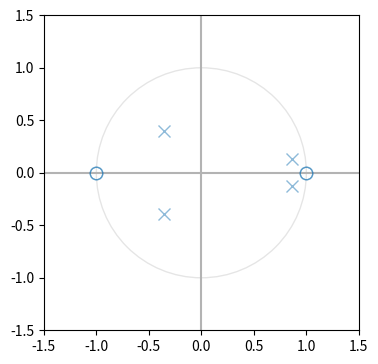

The script that saved this image: (Note: this script raises an exception after producing the figure.)
import numpy as np
import matplotlib.pyplot as plt
from matplotlib import patches
from matplotlib.pyplot import axvline, axhline
from collections import defaultdict


def zplane(z, p, filename=None):
    """Plot the complex z-plane given zeros and poles.
    """

    # get a figure/plot
    ax = plt.subplot(2, 2, 1)
    # TODO: should just inherit whatever subplot it's called in?

    # Add unit circle and zero axes
    unit_circle = patches.Circle((0, 0), radius=1, fill=False, color='black', ls='solid', alpha=0.1)
    ax.add_patch(unit_circle)
    axvline(0, color='0.7')
    axhline(0, color='0.7')

    # Plot the poles and set marker properties
    poles = plt.plot(p.real, p.imag, 'x', markersize=9, alpha=0.5)

    # Plot the zeros and set marker properties
    zeros = plt.plot(z.real, z.imag, 'o', markersize=9,
                     color='none', alpha=0.5,
                     markeredgecolor=poles[0].get_color(),  # same color as poles
                     )

    # Scale axes to fit
    r = 1.5 * np.amax(np.concatenate((abs(z), abs(p), [1])))
    plt.axis('scaled')
    plt.axis([-r, r, -r, r])
    #    ticks = [-1, -.5, .5, 1]
    #    plt.xticks(ticks)
    #    plt.yticks(ticks)

    """
    If there are multiple poles or zeros at the same point, put a 
    superscript next to them.
    TODO: can this be made to self-update when zoomed?
    """
    # Finding duplicates by same pixel coordinates (hacky for now):
    poles_xy = ax.transData.transform(np.vstack(poles[0].get_data()).T)
    zeros_xy = ax.transData.transform(np.vstack(zeros[0].get_data()).T)

    # dict keys should be ints for matching, but coords should be floats for
    # keeping location of text accurate while zooming

    # TODO make less hacky, reduce duplication of code
    d = defaultdict(int)
    coords = defaultdict(tuple)
    for xy in poles_xy:
        key = tuple(np.rint(xy).astype('int'))
        d[key] += 1
        coords[key] = xy
    for key, value in d.iteritems():
        if value > 1:
            x, y = ax.transData.inverted().transform(coords[key])
            plt.text(x, y,
                     r' ${}^{' + str(value) + '}$',
                     fontsize=13,
                     )

    d = defaultdict(int)
    coords = defaultdict(tuple)
    for xy in zeros_xy:
        key = tuple(np.rint(xy).astype('int'))
        d[key] += 1
        coords[key] = xy
    for key, value in d.iteritems():
        if value > 1:
            x, y = ax.transData.inverted().transform(coords[key])
            plt.text(x, y,
                     r' ${}^{' + str(value) + '}$',
                     fontsize=13,
                     )

    if filename is None:
        plt.show()
    else:
        plt.savefig(filename)
        print
        'Pole-zero plot saved to ' + str(filename)


if __name__ == "__main__":
    from scipy.signal import (freqz, butter, bessel, cheby1, cheby2, ellip,
                              tf2zpk, zpk2tf, lfilter, buttap, bilinear, cheb2ord, cheb2ap
                              )
    from numpy import asarray, tan, array, pi, arange, cos, log10, unwrap, angle
    from matplotlib.pyplot import (stem, title, grid, show, plot, xlabel,
                                   ylabel, subplot, xscale, figure, xlim,
                                   margins)

    #    # Cosine function
    #    omega = pi/4
    #    b = array([1.0, -cos(omega)])
    #    a = array([1, -2*cos(omega), 1.0])

    b, a = butter(2, [0.06, 0.7], 'bandpass')

    # Get the poles and zeros
    z, p, k = tf2zpk(b, a)

    # Create zero-pole plot
    figure(figsize=(16, 9))
    subplot(2, 2, 1)
    zplane(z, p)
    grid(True, color='0.9', linestyle='-', which='both', axis='both')
    title('Poles and zeros')

    # Display zeros, poles and gain
    print
    str(len(z)) + " zeros: " + str(z)
    print
    str(len(p)) + " poles: " + str(p)
    print
    "gain: " + str(k)

    # Impulse response
    index = arange(0, 20)
    u = 1.0 * (index == 0)
    y = lfilter(b, a, u)
    subplot(2, 2, 3)
    stem(index, y)
    title('Impulse response')
    margins(0, 0.1)
    grid(True, color='0.9', linestyle='-', which='both', axis='both')
    show()

    # Frequency response
    w, h = freqz(b, a)
    subplot(2, 2, 2)
    plot(w / pi, 20 * log10(abs(h)))
    xscale('log')

    title('Frequency response')
    xlabel('Normalized frequency')
    ylabel('Amplitude [dB]')
    margins(0, 0.1)
    grid(True, color='0.7', linestyle='-', which='major', axis='both')
    grid(True, color='0.9', linestyle='-', which='minor', axis='both')
    show()

    # Phase
    subplot(2, 2, 4)
    plot(w / pi, 180 / pi * unwrap(angle(h)))
    xscale('log')
    xlabel('Normalized frequency')
    ylabel('Phase [degrees]')
    grid(True, color='0.7', linestyle='-', which='major')
    grid(True, color='0.9', linestyle='-', which='minor')
    show()
